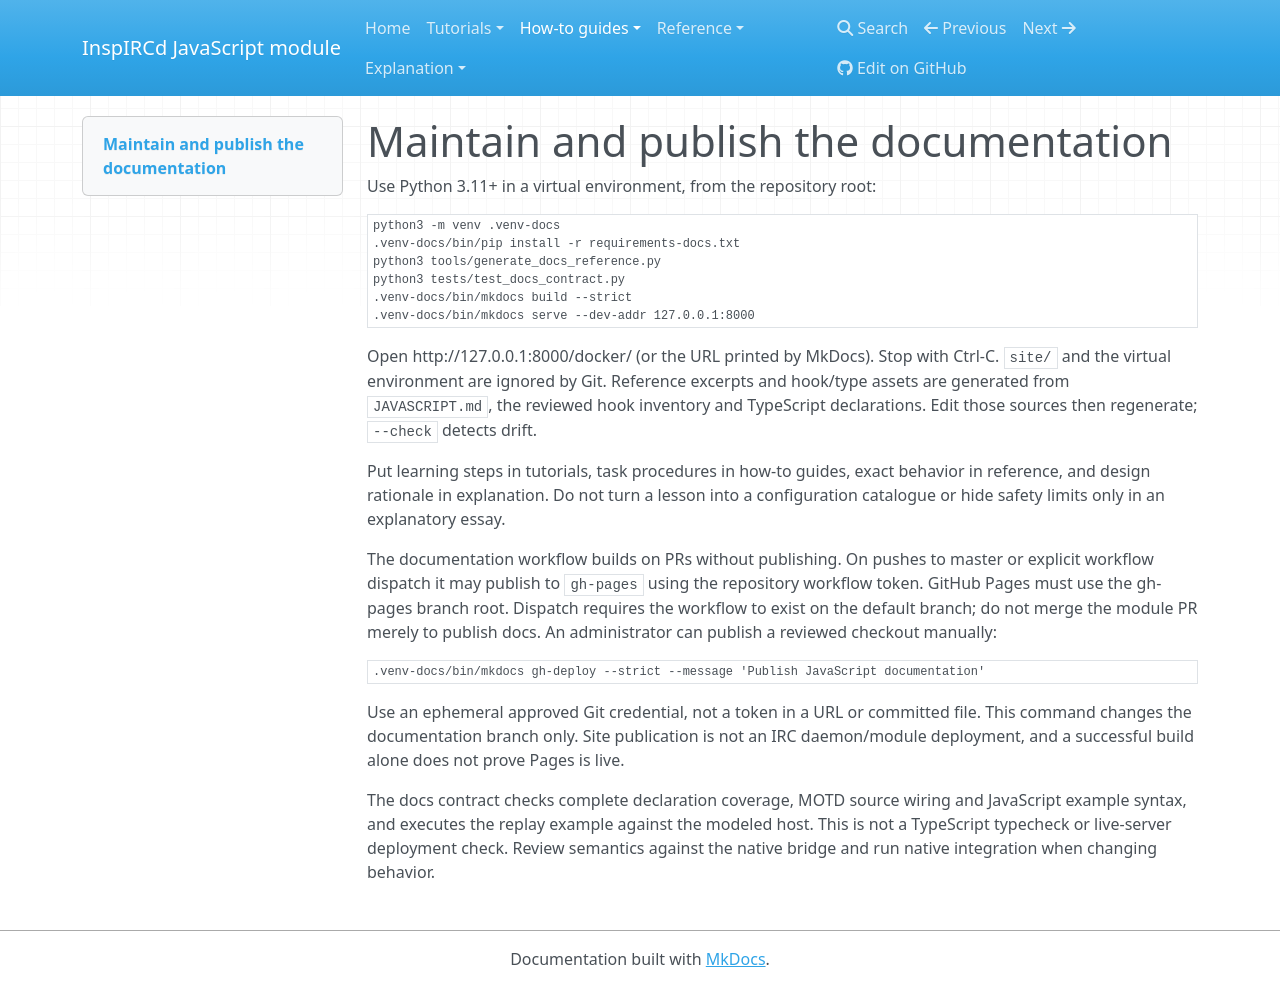

repository: r33drichards/docker · page: how-to/documentation/index.html · generator: mkdocs

# Maintain and publish the documentation

Use Python 3.11+ in a virtual environment, from the repository root:

~~~sh
python3 -m venv .venv-docs
.venv-docs/bin/pip install -r requirements-docs.txt
python3 tools/generate_docs_reference.py
python3 tests/test_docs_contract.py
.venv-docs/bin/mkdocs build --strict
.venv-docs/bin/mkdocs serve --dev-addr 127.0.0.1:8000
~~~

Open http://127.0.0.1:8000/docker/ (or the URL printed by MkDocs). Stop with Ctrl-C.
`site/` and the virtual environment are ignored by Git. Reference excerpts and
hook/type assets are generated from `JAVASCRIPT.md`, the reviewed hook inventory
and TypeScript declarations. Edit those sources then regenerate; `--check` detects drift.

Put learning steps in tutorials, task procedures in how-to guides, exact behavior
in reference, and design rationale in explanation. Do not turn a lesson into a
configuration catalogue or hide safety limits only in an explanatory essay.

The documentation workflow builds on PRs without publishing. On pushes to master
or explicit workflow dispatch it may publish to `gh-pages` using the repository
workflow token. GitHub Pages must use the gh-pages branch root. Dispatch requires
the workflow to exist on the default branch; do not merge the module PR merely
to publish docs. An administrator can publish a reviewed checkout manually:

~~~sh
.venv-docs/bin/mkdocs gh-deploy --strict --message 'Publish JavaScript documentation'
~~~

Use an ephemeral approved Git credential, not a token in a URL or committed file.
This command changes the documentation branch only. Site publication is not an
IRC daemon/module deployment, and a successful build alone does not prove Pages is live.

The docs contract checks complete declaration coverage, MOTD source wiring and JavaScript
example syntax, and executes the replay example against the modeled host. This is not
a TypeScript typecheck or live-server deployment check. Review semantics against the
native bridge and run native integration when changing behavior.
